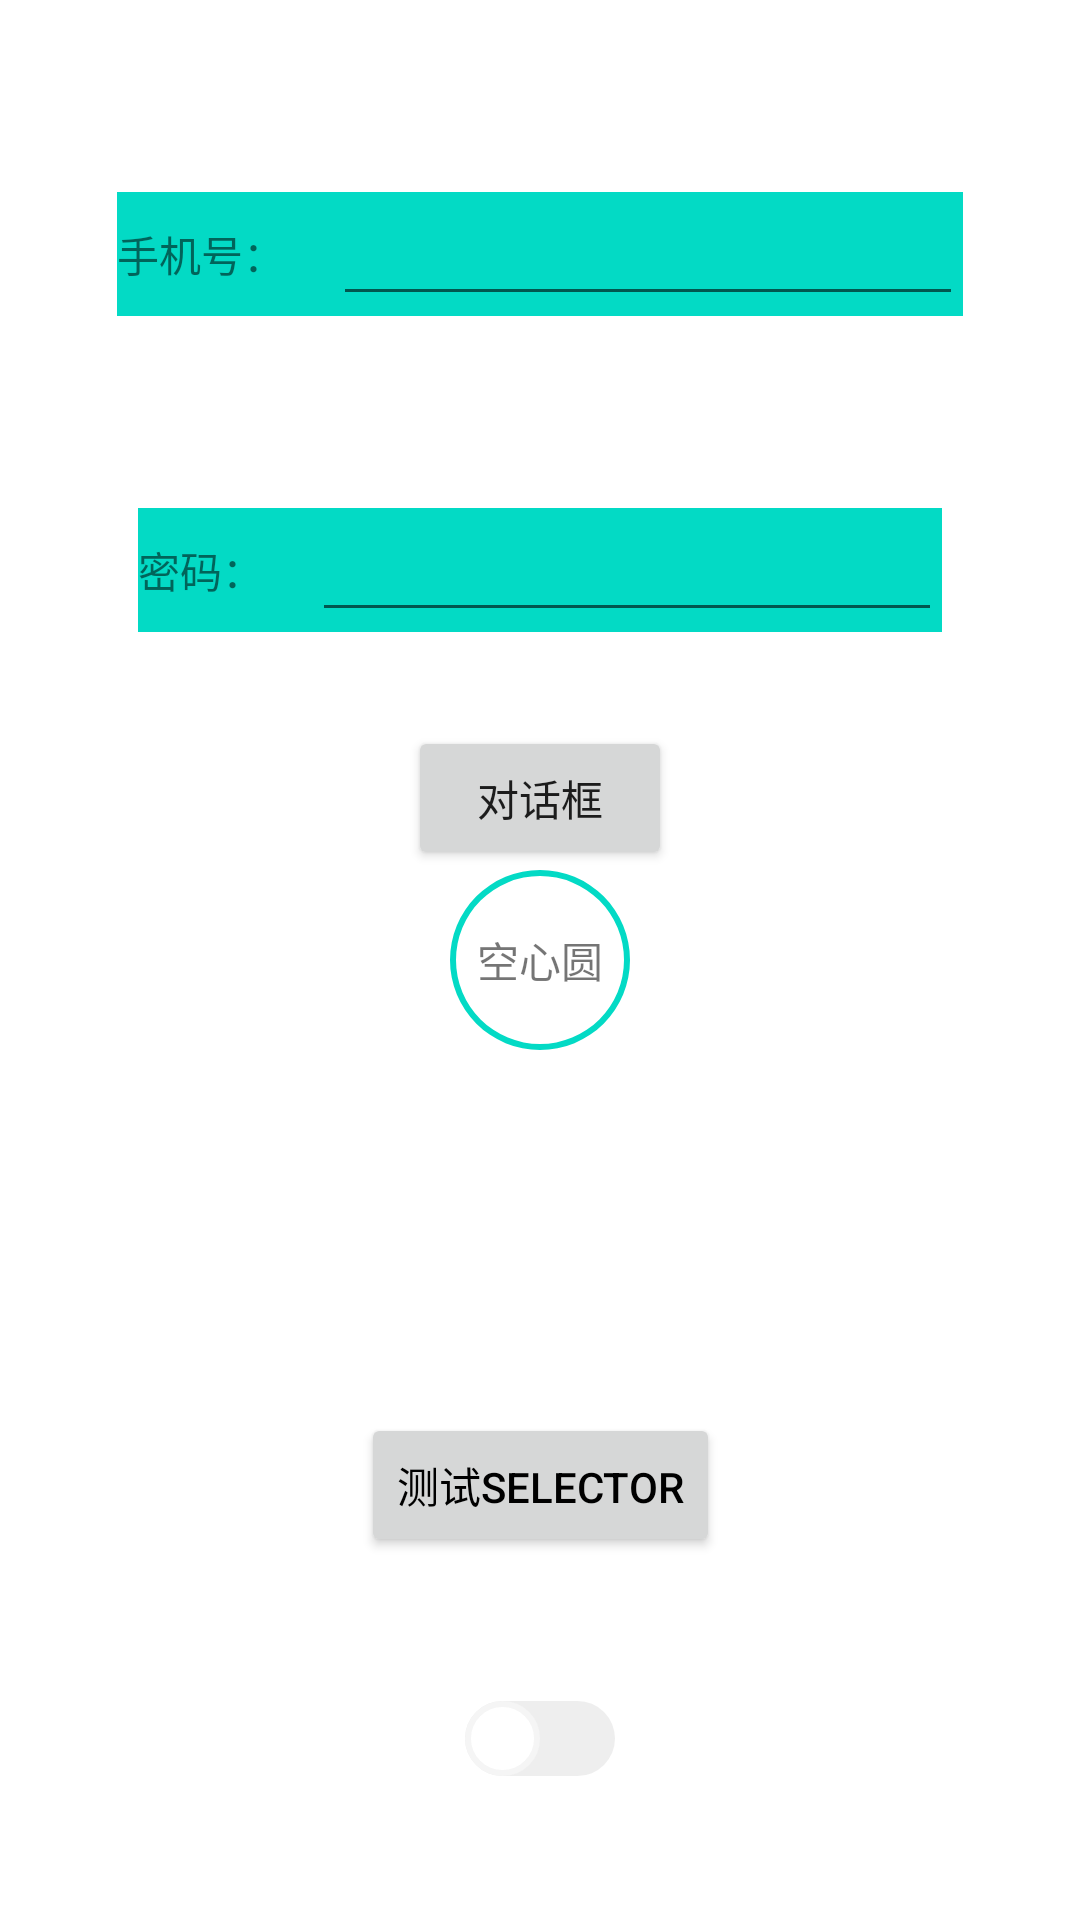

This screen was rendered from an Android layout file. Write that file and the resources it references.
<!-- AndroidManifest.xml: application theme Theme.KmTest -->
<!-- res/layout/activity_basic_view.xml -->
<?xml version="1.0" encoding="utf-8"?>
<androidx.constraintlayout.widget.ConstraintLayout xmlns:android="http://schemas.android.com/apk/res/android"
    xmlns:app="http://schemas.android.com/apk/res-auto"
    xmlns:tools="http://schemas.android.com/tools"
    android:layout_width="match_parent"
    android:layout_height="match_parent"
    tools:context=".androidui.BasicViewActivity">


    <androidx.constraintlayout.widget.ConstraintLayout
        android:layout_width="wrap_content"
        android:layout_height="wrap_content"
        android:background="@color/teal_200"
        android:layout_marginTop="64dp"
        app:layout_constraintEnd_toEndOf="parent"
        app:layout_constraintStart_toStartOf="parent"
        app:layout_constraintTop_toTopOf="parent"
        android:id="@+id/phoneLayout">

        <TextView
            android:id="@+id/phone"
            android:layout_width="wrap_content"
            android:layout_height="wrap_content"
            android:text="手机号："
            app:layout_constraintBottom_toBottomOf="parent"
            app:layout_constraintStart_toStartOf="parent"
            app:layout_constraintTop_toTopOf="parent" />

        <EditText
            app:layout_constraintStart_toEndOf="@id/phone"
            app:layout_constraintTop_toTopOf="parent"
            android:layout_marginStart="8dp"
            android:layout_width="wrap_content"
            android:layout_height="wrap_content"
            android:ems="10"
            android:inputType="phone"
            android:layout_marginLeft="16dp" />

    </androidx.constraintlayout.widget.ConstraintLayout>

    <androidx.constraintlayout.widget.ConstraintLayout
        android:layout_width="wrap_content"
        android:layout_height="wrap_content"
        android:background="@color/teal_200"
        android:layout_marginTop="64dp"
        app:layout_constraintEnd_toEndOf="parent"
        app:layout_constraintStart_toStartOf="parent"
        app:layout_constraintTop_toBottomOf="@id/phoneLayout">

        <TextView
            android:id="@+id/password"
            android:layout_width="wrap_content"
            android:layout_height="wrap_content"
            android:text="密码："
            app:layout_constraintBottom_toBottomOf="parent"
            app:layout_constraintStart_toStartOf="parent"
            app:layout_constraintTop_toTopOf="parent" />

        <EditText
            app:layout_constraintStart_toEndOf="@id/password"
            app:layout_constraintTop_toTopOf="parent"
            android:layout_marginStart="8dp"
            android:layout_width="wrap_content"
            android:layout_height="wrap_content"
            android:ems="10"
            android:inputType="phone"
            android:layout_marginLeft="16dp" />

    </androidx.constraintlayout.widget.ConstraintLayout>

    <Button
        android:id="@+id/alertDialog"
        android:layout_width="wrap_content"
        android:layout_height="wrap_content"
        android:text="对话框"
        app:layout_constraintStart_toStartOf="parent"
        app:layout_constraintEnd_toEndOf="parent"
        app:layout_constraintBottom_toTopOf="@id/textView"/>
    <TextView
        android:id="@+id/textView"
        android:layout_width="60dp"
        android:layout_height="60dp"
        android:background="@drawable/shape_circle"
        android:gravity="center"
        android:text="空心圆"
        app:layout_constraintBottom_toBottomOf="parent"
        app:layout_constraintEnd_toEndOf="parent"
        app:layout_constraintStart_toStartOf="parent"
        app:layout_constraintTop_toTopOf="parent" />


    <Button
        android:id="@+id/button"
        android:layout_width="wrap_content"
        android:layout_height="wrap_content"
        android:text="测试selector"
        android:textColor="@drawable/selector_test"
        app:layout_constraintBottom_toBottomOf="parent"
        app:layout_constraintEnd_toEndOf="parent"
        app:layout_constraintStart_toStartOf="parent"
        app:layout_constraintTop_toBottomOf="@+id/textView" />

    <Switch
        android:id="@+id/sMoRen"
        android:layout_width="wrap_content"
        android:layout_height="wrap_content"
        android:switchMinWidth="20dp"
        android:thumb="@drawable/thumb"
        android:track="@drawable/track"
        app:layout_constraintBottom_toBottomOf="parent"
        app:layout_constraintEnd_toEndOf="parent"
        app:layout_constraintStart_toStartOf="parent"
        app:layout_constraintTop_toBottomOf="@+id/button" />

    <ProgressBar
        android:layout_width="wrap_content"
        android:layout_height="wrap_content"
        app:layout_constraintBottom_toTopOf="@+id/button"
        app:layout_constraintEnd_toEndOf="parent"
        app:layout_constraintStart_toStartOf="parent"
        app:layout_constraintTop_toBottomOf="@+id/textView" />


</androidx.constraintlayout.widget.ConstraintLayout>
<!-- resources referenced by this layout -->
<resources>
  <color name="teal_200">#FF03DAC5</color>
  <!-- drawable selector_test (drawable) -->
  <?xml version="1.0" encoding="utf-8"?>
  <selector xmlns:android="http://schemas.android.com/apk/res/android">
      <item android:state_pressed="true"
          android:color="#ffff0000"/> 
      <item android:state_focused="true"
          android:color="#ff0000ff"/> 
  
      <item android:color="#ff000000"/> 
  
  </selector>
  <!-- drawable shape_circle (drawable) -->
  <?xml version="1.0" encoding="utf-8"?>
  <shape xmlns:android="http://schemas.android.com/apk/res/android"
      android:shape="ring"
      android:innerRadius="28dp"
      android:thickness="2dp"
      android:useLevel="false">
  
      <solid android:color="@color/teal_200"/>
  
  </shape>
  <!-- drawable thumb (drawable) -->
  <?xml version="1.0" encoding="utf-8"?>
  <selector xmlns:android="http://schemas.android.com/apk/res/android">
  
      <item android:state_checked="true"
          android:drawable="@drawable/shape_checked_thumb"/>
  
      <item android:drawable="@drawable/shape_thumb"/>
  
  </selector>
  <!-- drawable track (drawable) -->
  <?xml version="1.0" encoding="utf-8"?>
  <selector xmlns:android="http://schemas.android.com/apk/res/android">
      <item android:state_checked="true" android:drawable="@drawable/shape_checked_track"/>
  
      <item android:drawable="@drawable/shape_track"/>
  </selector>
  <style name="Theme.KmTest" parent="Theme.MaterialComponents.DayNight.NoActionBar">
          
          <item name="colorPrimary">@color/purple_500</item>
          <item name="colorPrimaryVariant">@color/qimao_yellow</item>
          <item name="colorOnPrimary">@color/white</item>
          
          <item name="colorSecondary">@color/teal_200</item>
          <item name="colorSecondaryVariant">@color/teal_700</item>
          <item name="colorOnSecondary">@color/black</item>
          
          <item name="android:statusBarColor" tools:targetApi="l">?attr/colorPrimaryVariant</item>
          
      </style>
  <!-- drawable shape_checked_thumb (drawable) -->
  <?xml version="1.0" encoding="utf-8"?>
  <shape xmlns:android="http://schemas.android.com/apk/res/android"
      android:shape="rectangle" >
      
      <size android:height="25dp" android:width="25dp"/>
      
      <corners android:radius="25dp"/>
      
      <gradient
          android:endColor="@color/white"
          android:startColor="@color/white" />
      <stroke android:width="2dp"
          android:color="#F6D849"/>
  
  </shape>
  <!-- drawable shape_thumb (drawable) -->
  <?xml version="1.0" encoding="utf-8"?>
  <shape xmlns:android="http://schemas.android.com/apk/res/android"
      android:shape="rectangle" >
      
      <size android:height="25dp" android:width="25dp"/>
      
      <corners android:radius="25dp"/>
      
      <gradient
          android:endColor="@color/white"
          android:startColor="@color/white" />
      <stroke android:width="2dp"
          android:color="#F5f5f5"/>
  
  </shape>
  <!-- drawable shape_checked_track (drawable) -->
  <?xml version="1.0" encoding="utf-8"?>
  <shape xmlns:android="http://schemas.android.com/apk/res/android"
      android:shape="rectangle" >
      
      <size android:height="25dp"/>
      
      <corners android:radius="15dp"/>
      
      <gradient
          android:endColor="#F6D849"
          android:startColor="#F6D849" />
  </shape>
  <!-- drawable shape_track (drawable) -->
  <?xml version="1.0" encoding="utf-8"?>
  <shape xmlns:android="http://schemas.android.com/apk/res/android"
      android:shape="rectangle" >
      
      <size android:height="25dp"/>
      
      <corners android:radius="15dp"/>
      
      <gradient
          android:endColor="#eeeeee"
          android:startColor="#eeeeee" />
  </shape>
  <color name="purple_500">#FF6200EE</color>
  <color name="qimao_yellow">#FED72E</color>
  <color name="white">#FFFFFFFF</color>
  <color name="teal_700">#FF018786</color>
  <color name="black">#FF000000</color>
</resources>
